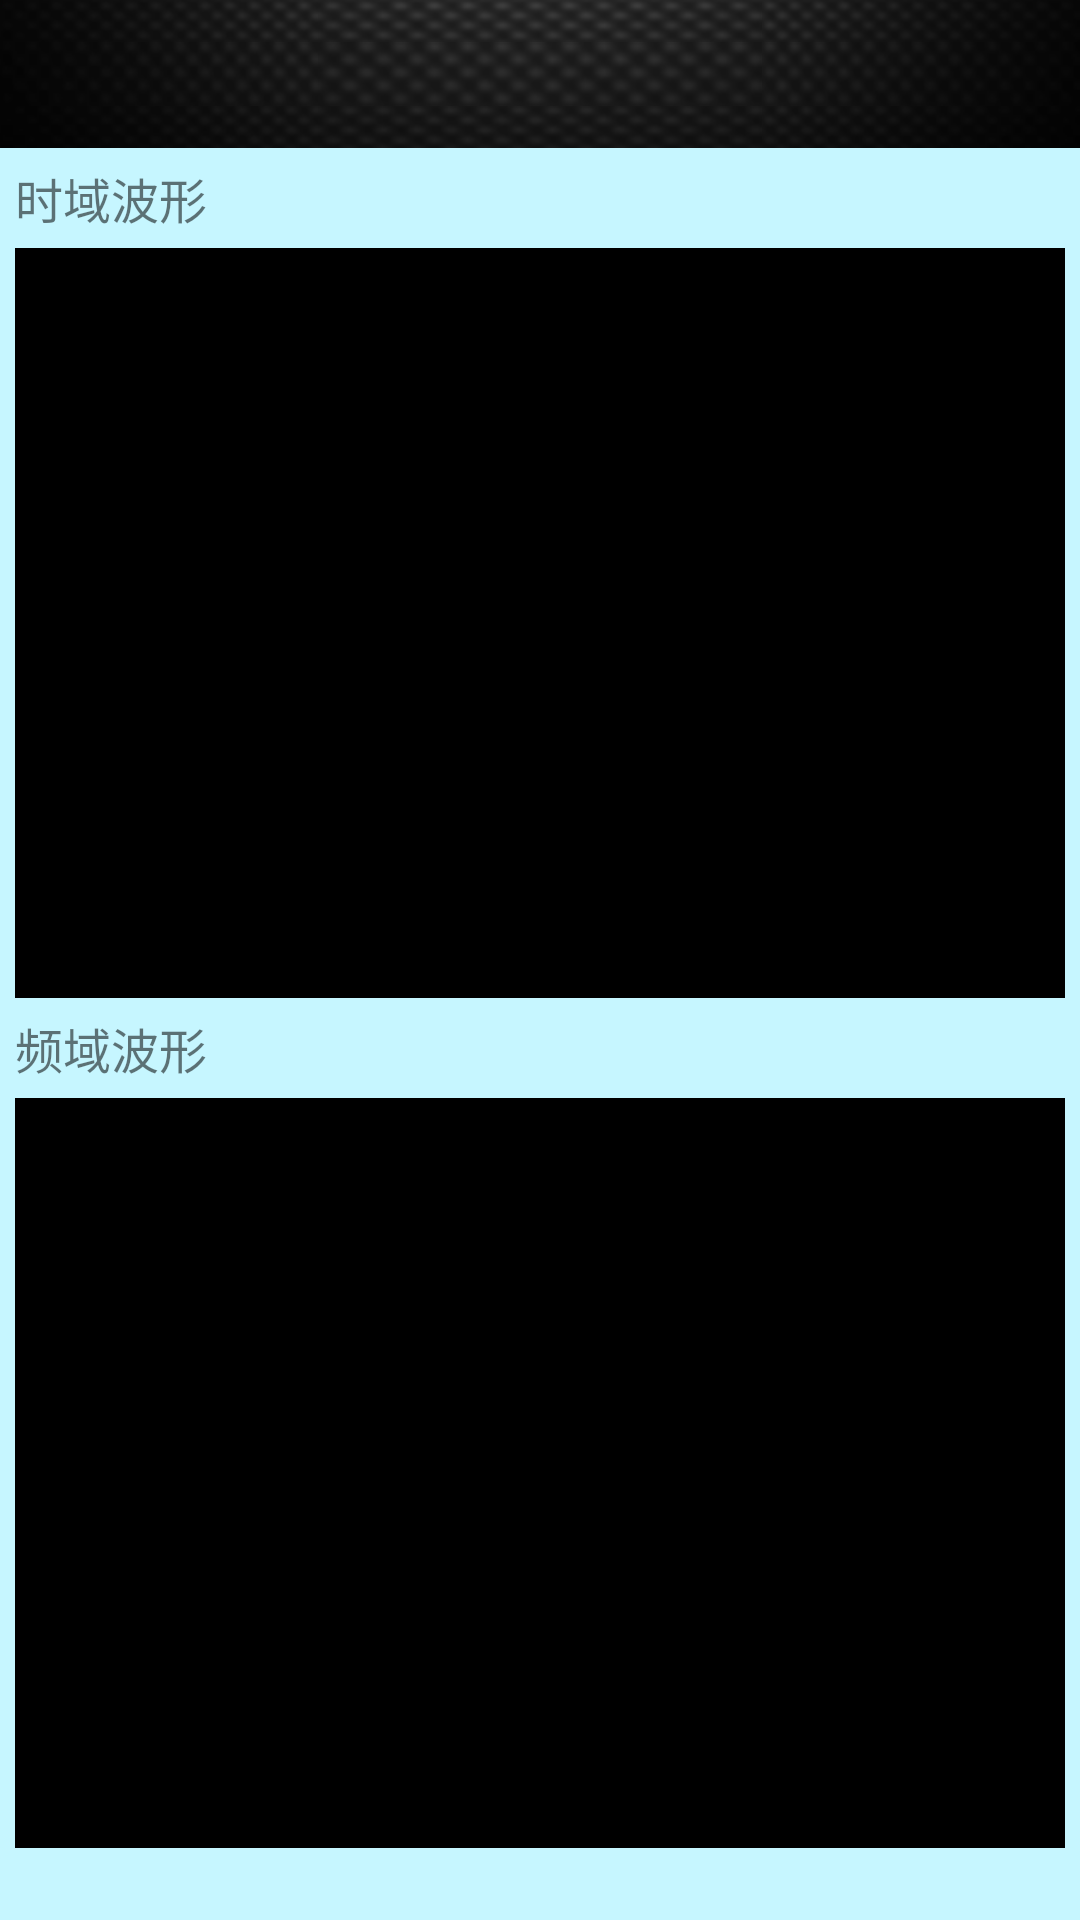

Reconstruct the res/layout file that produces this screen, plus the resources it refers to.
<!-- AndroidManifest.xml: application theme AppTheme -->
<!-- res/layout/activity_low_pass.xml -->
<LinearLayout xmlns:android="http://schemas.android.com/apk/res/android"
    android:layout_width="fill_parent"
    android:layout_height="fill_parent"
    android:orientation="vertical" >
    
    <include layout="@layout/activity_top"/>

    <ScrollView
        android:id="@+id/slvDSP"
        android:layout_width="match_parent"
        android:layout_height="match_parent"
        android:scrollbars="none"
        android:background="#c6f6ff" >

        <LinearLayout
            android:layout_width="match_parent"
            android:layout_height="wrap_content"
            android:orientation="vertical"
            android:padding="5dip" >

            <TextView
                android:layout_width="wrap_content"
                android:layout_height="wrap_content"
                android:textSize="16sp"
                android:text="时域波形" />

            <LinearLayout
                android:id="@+id/llWave"
                android:layout_width="match_parent"
                android:layout_height="250dip"
                android:layout_marginTop="5dip"
                android:orientation="vertical"
                android:background="@color/black" >
            </LinearLayout>
            
            <TextView
                android:layout_width="wrap_content"
                android:layout_height="wrap_content"
                android:layout_marginTop="5dip"
                android:textSize="16sp"
                android:text="频域波形" />

            <LinearLayout
                android:id="@+id/llFFt"
                android:layout_width="match_parent"
                android:layout_height="250dip"
                android:layout_marginTop="5dip"
                android:orientation="vertical"
                android:background="@color/black" >
            </LinearLayout>

        </LinearLayout>
    </ScrollView>

</LinearLayout>
<!-- res/layout/activity_top.xml (included above) -->
<?xml version="1.0" encoding="utf-8"?>
<FrameLayout xmlns:android="http://schemas.android.com/apk/res/android"
    android:layout_width="match_parent"
    android:layout_height="wrap_content"
    android:padding="10dip"
    android:background="@drawable/comm_bg_title" >

    <ImageButton
        android:id="@+id/btnLeft"
        android:layout_width="wrap_content"
        android:layout_height="match_parent"
        android:layout_gravity="center_vertical"
        android:layout_marginLeft="10dp"
        android:src="@drawable/comm_icon_prev"
        android:background="@color/transparent"
        android:visibility="gone" />

    <TextView
        android:id="@+id/tvTopTitle"
        android:layout_width="match_parent"
        android:layout_height="wrap_content"
        android:layout_gravity="center"
        android:textColor="@color/white"
        android:gravity="center"
        android:textSize="22sp" />

    <ImageButton
        android:id="@+id/btnRight"
        android:layout_width="wrap_content"
        android:layout_height="wrap_content"
        android:layout_gravity="center_vertical|right"
        android:background="@color/transparent"
        android:gravity="center"
        android:layout_marginRight="5dp"
        android:src="@drawable/btn_add_selector"
        android:visibility="gone" />

</FrameLayout>
<!-- resources referenced by this layout -->
<resources>
  <!-- drawable btn_add_selector (drawable) -->
  <?xml version="1.0" encoding="utf-8"?>
  <selector xmlns:android="http://schemas.android.com/apk/res/android" >
      <item android:drawable="@drawable/add" android:state_pressed="false" />
  	<item android:drawable="@drawable/blue_add" android:state_pressed="true"/>
  </selector>
  <!-- drawable comm_icon_prev: png bitmap (drawable-hdpi, 1430 bytes) -->
  <style name="AppTheme" parent="AppBaseTheme">
          
      </style>
  <style name="AppBaseTheme" parent="Theme.AppCompat.Light">
          
      </style>
  <!-- not gathered from this repository: default colours our renderer supplied (Android Studio template values) -->
  <color name="black">#FF000000</color>
  <color name="white">#FFFFFFFF</color>
</resources>
